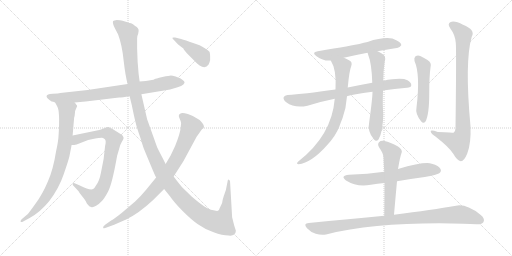
t = 0.00 s
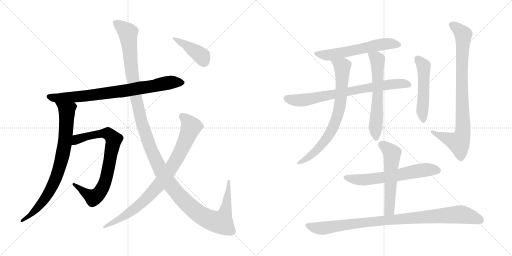
t = 2.58 s
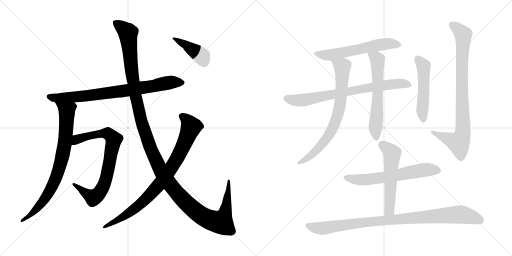
t = 5.16 s
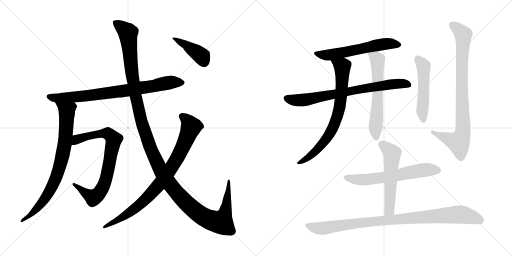
t = 7.74 s
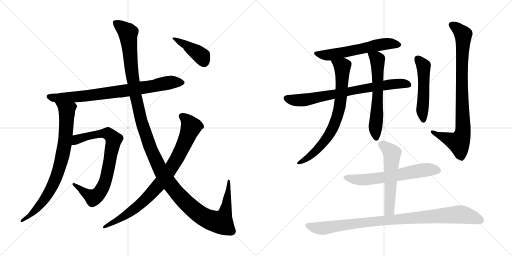
t = 10.32 s
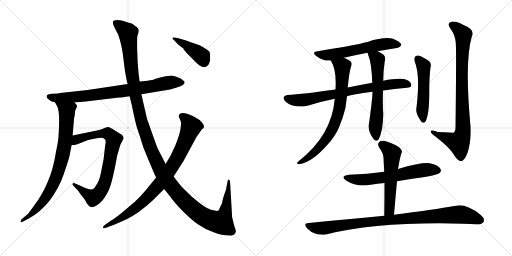
t = 12.90 s

The animated SVG that drew these frames (rendered in a browser with its animation timeline set to each time). Animation: 15 CSS @keyframes rules; one cycle of 12.90 s.

<svg version="1.1" viewBox="0 0 2048 1024" xmlns="http://www.w3.org/2000/svg">
  <g stroke="lightgray" stroke-dasharray="1,1" stroke-width="1" transform="scale(4, 4)">
    <line x1="0" y1="0" x2="256" y2="256"></line>
    <line x1="256" y1="0" x2="0" y2="256"></line>
    <line x1="128" y1="0" x2="128" y2="256"></line>
    <line x1="0" y1="128" x2="256" y2="128"></line>
    <line x1="256" y1="0" x2="512" y2="256"></line>
    <line x1="512" y1="0" x2="256" y2="256"></line>
    <line x1="384" y1="0" x2="384" y2="256"></line>
    <line x1="256" y1="128" x2="512" y2="128"></line>
  </g>
<g transform="scale(1, -1) translate(0, -850)">
   <style type="text/css">
    @keyframes keyframes0 {
      from {
       stroke: black;
       stroke-dashoffset: 795;
       stroke-width: 128;
       }
       72% {
       animation-timing-function: step-end;
       stroke: black;
       stroke-dashoffset: 0;
       stroke-width: 128;
       }
       to {
       stroke: black;
       stroke-width: 1024;
       }
       }
       #make-me-a-hanzi-animation-0 {
         animation: keyframes0 0.896973s both;
         animation-delay: 0.000000s;
         animation-timing-function: linear;
       }
    @keyframes keyframes1 {
      from {
       stroke: black;
       stroke-dashoffset: 803;
       stroke-width: 128;
       }
       72% {
       animation-timing-function: step-end;
       stroke: black;
       stroke-dashoffset: 0;
       stroke-width: 128;
       }
       to {
       stroke: black;
       stroke-width: 1024;
       }
       }
       #make-me-a-hanzi-animation-1 {
         animation: keyframes1 0.903483s both;
         animation-delay: 0.896973s;
         animation-timing-function: linear;
       }
    @keyframes keyframes2 {
      from {
       stroke: black;
       stroke-dashoffset: 784;
       stroke-width: 128;
       }
       72% {
       animation-timing-function: step-end;
       stroke: black;
       stroke-dashoffset: 0;
       stroke-width: 128;
       }
       to {
       stroke: black;
       stroke-width: 1024;
       }
       }
       #make-me-a-hanzi-animation-2 {
         animation: keyframes2 0.888021s both;
         animation-delay: 1.800456s;
         animation-timing-function: linear;
       }
    @keyframes keyframes3 {
      from {
       stroke: black;
       stroke-dashoffset: 1387;
       stroke-width: 128;
       }
       82% {
       animation-timing-function: step-end;
       stroke: black;
       stroke-dashoffset: 0;
       stroke-width: 128;
       }
       to {
       stroke: black;
       stroke-width: 1024;
       }
       }
       #make-me-a-hanzi-animation-3 {
         animation: keyframes3 1.378743s both;
         animation-delay: 2.688477s;
         animation-timing-function: linear;
       }
    @keyframes keyframes4 {
      from {
       stroke: black;
       stroke-dashoffset: 856;
       stroke-width: 128;
       }
       74% {
       animation-timing-function: step-end;
       stroke: black;
       stroke-dashoffset: 0;
       stroke-width: 128;
       }
       to {
       stroke: black;
       stroke-width: 1024;
       }
       }
       #make-me-a-hanzi-animation-4 {
         animation: keyframes4 0.946615s both;
         animation-delay: 4.067220s;
         animation-timing-function: linear;
       }
    @keyframes keyframes5 {
      from {
       stroke: black;
       stroke-dashoffset: 413;
       stroke-width: 128;
       }
       57% {
       animation-timing-function: step-end;
       stroke: black;
       stroke-dashoffset: 0;
       stroke-width: 128;
       }
       to {
       stroke: black;
       stroke-width: 1024;
       }
       }
       #make-me-a-hanzi-animation-5 {
         animation: keyframes5 0.586100s both;
         animation-delay: 5.013835s;
         animation-timing-function: linear;
       }
    @keyframes keyframes6 {
      from {
       stroke: black;
       stroke-dashoffset: 590;
       stroke-width: 128;
       }
       66% {
       animation-timing-function: step-end;
       stroke: black;
       stroke-dashoffset: 0;
       stroke-width: 128;
       }
       to {
       stroke: black;
       stroke-width: 1024;
       }
       }
       #make-me-a-hanzi-animation-6 {
         animation: keyframes6 0.730143s both;
         animation-delay: 5.599935s;
         animation-timing-function: linear;
       }
    @keyframes keyframes7 {
      from {
       stroke: black;
       stroke-dashoffset: 752;
       stroke-width: 128;
       }
       71% {
       animation-timing-function: step-end;
       stroke: black;
       stroke-dashoffset: 0;
       stroke-width: 128;
       }
       to {
       stroke: black;
       stroke-width: 1024;
       }
       }
       #make-me-a-hanzi-animation-7 {
         animation: keyframes7 0.861979s both;
         animation-delay: 6.330078s;
         animation-timing-function: linear;
       }
    @keyframes keyframes8 {
      from {
       stroke: black;
       stroke-dashoffset: 744;
       stroke-width: 128;
       }
       71% {
       animation-timing-function: step-end;
       stroke: black;
       stroke-dashoffset: 0;
       stroke-width: 128;
       }
       to {
       stroke: black;
       stroke-width: 1024;
       }
       }
       #make-me-a-hanzi-animation-8 {
         animation: keyframes8 0.855469s both;
         animation-delay: 7.192057s;
         animation-timing-function: linear;
       }
    @keyframes keyframes9 {
      from {
       stroke: black;
       stroke-dashoffset: 612;
       stroke-width: 128;
       }
       67% {
       animation-timing-function: step-end;
       stroke: black;
       stroke-dashoffset: 0;
       stroke-width: 128;
       }
       to {
       stroke: black;
       stroke-width: 1024;
       }
       }
       #make-me-a-hanzi-animation-9 {
         animation: keyframes9 0.748047s both;
         animation-delay: 8.047526s;
         animation-timing-function: linear;
       }
    @keyframes keyframes10 {
      from {
       stroke: black;
       stroke-dashoffset: 510;
       stroke-width: 128;
       }
       62% {
       animation-timing-function: step-end;
       stroke: black;
       stroke-dashoffset: 0;
       stroke-width: 128;
       }
       to {
       stroke: black;
       stroke-width: 1024;
       }
       }
       #make-me-a-hanzi-animation-10 {
         animation: keyframes10 0.665039s both;
         animation-delay: 8.795573s;
         animation-timing-function: linear;
       }
    @keyframes keyframes11 {
      from {
       stroke: black;
       stroke-dashoffset: 861;
       stroke-width: 128;
       }
       74% {
       animation-timing-function: step-end;
       stroke: black;
       stroke-dashoffset: 0;
       stroke-width: 128;
       }
       to {
       stroke: black;
       stroke-width: 1024;
       }
       }
       #make-me-a-hanzi-animation-11 {
         animation: keyframes11 0.950684s both;
         animation-delay: 9.460612s;
         animation-timing-function: linear;
       }
    @keyframes keyframes12 {
      from {
       stroke: black;
       stroke-dashoffset: 623;
       stroke-width: 128;
       }
       67% {
       animation-timing-function: step-end;
       stroke: black;
       stroke-dashoffset: 0;
       stroke-width: 128;
       }
       to {
       stroke: black;
       stroke-width: 1024;
       }
       }
       #make-me-a-hanzi-animation-12 {
         animation: keyframes12 0.756999s both;
         animation-delay: 10.411296s;
         animation-timing-function: linear;
       }
    @keyframes keyframes13 {
      from {
       stroke: black;
       stroke-dashoffset: 556;
       stroke-width: 128;
       }
       64% {
       animation-timing-function: step-end;
       stroke: black;
       stroke-dashoffset: 0;
       stroke-width: 128;
       }
       to {
       stroke: black;
       stroke-width: 1024;
       }
       }
       #make-me-a-hanzi-animation-13 {
         animation: keyframes13 0.702474s both;
         animation-delay: 11.168295s;
         animation-timing-function: linear;
       }
    @keyframes keyframes14 {
      from {
       stroke: black;
       stroke-dashoffset: 953;
       stroke-width: 128;
       }
       76% {
       animation-timing-function: step-end;
       stroke: black;
       stroke-dashoffset: 0;
       stroke-width: 128;
       }
       to {
       stroke: black;
       stroke-width: 1024;
       }
       }
       #make-me-a-hanzi-animation-14 {
         animation: keyframes14 1.025553s both;
         animation-delay: 11.870769s;
         animation-timing-function: linear;
       }
</style>
<path d="M 206.5 444.0 Q 212.5 444.0 220.5 440.0 L 298.5 440.0 L 342.5 444.0 L 476.5 460.0 Q 488.5 460.0 518.5 465.0 L 565.5 473.0 L 680.5 492.0 L 710.5 501.0 Q 726.5 505.0 733.5 512.0 Q 741.5 519.0 736.5 525.0 Q 731.5 530.0 722.5 536.0 L 702.5 544.0 Q 688.5 548.0 683.5 548.0 Q 679.5 548.0 649.5 542.0 Q 620.5 535.0 619.5 534.0 Q 614.5 529.0 558.5 524.0 L 510.5 514.0 L 350.5 490.0 L 240.5 478.0 Q 235.5 476.0 210.5 475.0 Q 186.5 473.0 186.5 466.0 Q 183.5 459.0 206.5 444.0 Z" fill="lightgray"></path> 
<path d="M 220.5 440.0 L 228.5 425.0 Q 240.5 407.0 234.5 312.0 Q 233.5 285.0 224.5 246.0 Q 212.5 170.0 191.5 124.0 Q 170.5 74.0 142.5 36.0 Q 114.5 -3.0 111.5 -6.0 L 86.5 -27.0 Q 80.5 -34.0 82.5 -37.0 Q 85.5 -40.0 92.5 -36.0 L 118.5 -22.0 Q 160.5 1.0 196.5 45.0 Q 235.5 96.0 254.5 152.0 Q 273.5 207.0 277.5 224.0 L 286.5 270.0 L 290.5 308.0 L 296.5 379.0 Q 298.5 382.0 299.5 396.0 Q 300.5 410.0 304.5 416.0 L 308.5 425.0 Q 309.5 427.0 304.5 432.0 Q 302.5 436.0 298.5 440.0 C 280.5 464.0 206.5 466.0 220.5 440.0 Z" fill="lightgray"></path> 
<path d="M 286.5 270.0 L 296.5 270.0 L 306.5 272.0 L 352.5 290.0 L 376.5 295.0 Q 403.5 300.0 408.5 299.0 Q 413.5 298.0 419.5 293.0 Q 425.5 288.0 420.5 267.0 L 414.5 214.0 L 403.5 158.0 Q 397.5 126.0 384.5 109.0 Q 377.5 96.0 372.5 94.0 Q 361.5 87.0 319.5 108.0 L 298.5 117.0 Q 292.5 120.0 290.5 115.0 Q 288.5 110.0 296.5 104.0 L 313.5 86.0 Q 314.5 83.0 328.5 65.0 Q 343.5 47.0 344.5 42.0 Q 346.5 37.0 352.5 30.0 Q 358.5 22.0 364.5 22.0 Q 371.5 19.0 384.5 27.0 Q 397.5 35.0 406.5 45.0 Q 416.5 54.0 432.5 84.0 Q 448.5 114.0 468.5 227.0 L 476.5 254.0 Q 480.5 272.0 487.5 283.0 Q 494.5 293.0 494.5 298.0 Q 494.5 302.0 488.5 310.0 L 448.5 335.0 Q 439.5 340.0 434.5 342.0 Q 429.5 343.0 418.5 338.0 L 406.5 333.0 Q 399.5 330.0 382.5 327.0 L 290.5 308.0 C 261.5 302.0 256.5 268.0 286.5 270.0 Z" fill="lightgray"></path> 
<path d="M 518.5 465.0 L 527.5 428.0 Q 542.5 352.0 552.5 325.0 Q 562.5 297.0 567.5 279.0 Q 572.5 260.0 584.5 233.0 L 607.5 178.0 Q 619.5 149.0 624.5 140.0 L 656.5 94.0 L 680.5 64.0 Q 695.5 42.0 729.5 7.0 Q 764.5 -28.0 791.5 -47.0 Q 819.5 -67.0 854.5 -79.0 Q 889.5 -92.0 914.5 -92.0 Q 929.5 -94.0 936.5 -88.0 Q 943.5 -82.0 943.5 -73.0 L 936.5 -51.0 L 928.5 -19.0 L 920.5 119.0 Q 921.5 129.0 915.5 131.0 Q 913.5 133.0 911.5 130.0 L 903.5 90.0 L 894.5 64.0 Q 889.5 49.0 888.5 38.0 L 878.5 17.0 Q 876.5 9.0 871.5 7.0 Q 867.5 5.0 843.5 11.0 Q 820.5 17.0 766.5 64.0 L 728.5 101.0 Q 715.5 116.0 694.5 144.0 L 662.5 194.0 L 651.5 216.0 Q 637.5 242.0 628.5 261.0 L 588.5 373.0 L 565.5 473.0 L 558.5 524.0 L 554.5 554.0 L 550.5 603.0 L 548.5 656.0 L 548.5 697.0 Q 547.5 704.0 552.5 714.0 L 554.5 726.0 Q 555.5 738.0 540.5 746.0 Q 531.5 755.0 524.5 757.0 Q 518.5 758.0 509.5 761.0 L 490.5 767.0 Q 480.5 770.0 467.5 770.0 Q 455.5 769.0 452.5 766.0 Q 448.5 757.0 460.5 735.0 L 472.5 712.0 Q 488.5 669.0 494.5 608.0 Q 501.5 546.0 510.5 514.0 L 518.5 465.0 Z" fill="lightgray"></path> 
<path d="M 624.5 140.0 L 584.5 91.0 Q 560.5 62.0 540.5 44.0 L 486.5 -2.0 Q 457.5 -25.0 444.5 -32.0 L 420.5 -49.0 Q 410.5 -56.0 412.5 -61.0 Q 414.5 -66.0 426.5 -60.0 L 456.5 -49.0 L 504.5 -28.0 Q 554.5 -4.0 611.5 49.0 L 656.5 94.0 L 694.5 144.0 L 733.5 205.0 L 786.5 303.0 L 808.5 334.0 Q 815.5 337.0 815.5 341.0 Q 818.5 350.0 798.5 370.0 Q 772.5 388.0 751.5 394.0 Q 730.5 400.0 724.5 397.0 Q 710.5 392.0 717.5 378.0 Q 724.5 363.0 724.5 358.0 L 722.5 338.0 Q 720.5 316.0 700.5 266.0 L 682.5 228.0 L 662.5 194.0 L 624.5 140.0 Z" fill="lightgray"></path> 
<path d="M 724.5 694.0 L 700.5 700.0 Q 690.5 701.0 689.5 699.0 Q 688.5 697.0 696.5 689.0 L 712.5 672.0 L 733.5 656.0 Q 734.5 651.0 754.5 630.0 L 782.5 602.0 Q 788.5 595.0 798.5 588.0 Q 821.5 573.0 834.5 592.0 Q 839.5 604.0 840.5 610.0 L 840.5 626.0 Q 840.5 632.0 838.5 642.0 Q 832.5 651.0 798.5 669.0 L 772.5 678.0 Q 740.5 690.0 724.5 694.0 Z" fill="lightgray"></path> 
<path d="M 1510.0 645.5 Q 1552.0 652.5 1587.0 658.5 Q 1597.0 657.5 1605.0 669.5 Q 1606.0 679.5 1585.0 689.5 Q 1554.0 708.5 1470.0 682.5 Q 1455.0 679.5 1441.0 675.5 Q 1413.0 669.5 1271.0 645.5 Q 1244.0 641.5 1266.0 625.5 Q 1296.0 604.5 1323.0 608.5 L 1375.0 619.5 Q 1418.0 629.5 1470.0 639.5 L 1510.0 645.5 Z" fill="lightgray"></path> 
<path d="M 1532.0 488.5 Q 1577.0 495.5 1628.0 499.5 Q 1644.0 500.5 1645.0 508.5 Q 1646.0 520.5 1630.0 529.5 Q 1606.0 541.5 1533.0 527.5 L 1489.0 519.5 Q 1434.0 509.5 1391.0 500.5 L 1342.0 492.5 Q 1213.0 474.5 1150.0 470.5 Q 1138.0 469.5 1135.0 462.5 Q 1131.0 452.5 1145.0 441.5 Q 1178.0 416.5 1230.0 427.5 Q 1288.0 445.5 1339.0 455.5 L 1388.0 465.5 Q 1409.0 472.5 1490.0 483.5 L 1532.0 488.5 Z" fill="lightgray"></path> 
<path d="M 1323.0 608.5 Q 1347.0 571.5 1342.0 492.5 L 1339.0 455.5 Q 1327.0 308.5 1193.0 204.5 Q 1183.0 194.5 1194.0 193.5 Q 1246.0 199.5 1308.0 269.5 Q 1342.0 305.5 1357.0 343.5 Q 1363.0 361.5 1370.0 377.5 Q 1385.0 419.5 1388.0 465.5 L 1391.0 500.5 Q 1397.0 566.5 1405.0 586.5 Q 1411.0 602.5 1396.0 609.5 Q 1384.0 616.5 1375.0 619.5 C 1348.0 631.5 1309.0 635.5 1323.0 608.5 Z" fill="lightgray"></path> 
<path d="M 1490.0 483.5 Q 1490.0 458.5 1477.0 363.5 Q 1468.0 324.5 1496.0 292.5 Q 1505.0 282.5 1514.0 292.5 Q 1532.0 322.5 1533.0 394.5 Q 1530.0 428.5 1532.0 488.5 L 1533.0 527.5 Q 1533.0 567.5 1539.0 605.5 Q 1546.0 626.5 1527.0 636.5 Q 1518.0 642.5 1510.0 645.5 C 1483.0 658.5 1460.0 667.5 1470.0 639.5 Q 1471.0 638.5 1472.0 633.5 Q 1487.0 596.5 1489.0 519.5 L 1490.0 483.5 Z" fill="lightgray"></path> 
<path d="M 1658.0 606.5 Q 1682.0 552.5 1666.0 420.5 Q 1660.0 395.5 1685.0 364.5 Q 1694.0 354.5 1702.0 364.5 Q 1717.0 391.5 1717.0 479.5 Q 1717.0 546.5 1722.0 580.5 Q 1728.0 599.5 1710.0 610.5 Q 1697.0 619.5 1681.0 626.5 Q 1671.0 630.5 1662.0 625.5 Q 1655.0 619.5 1658.0 606.5 Z" fill="lightgray"></path> 
<path d="M 1823.0 679.5 Q 1826.0 658.5 1822.0 337.5 Q 1822.0 324.5 1814.0 319.5 Q 1813.0 319.5 1751.0 322.5 Q 1720.0 332.5 1723.0 323.5 Q 1724.0 316.5 1743.0 303.5 Q 1798.0 260.5 1813.0 235.5 Q 1829.0 207.5 1843.0 205.5 Q 1856.0 204.5 1869.0 236.5 Q 1885.0 278.5 1882.0 345.5 Q 1858.0 604.5 1887.0 703.5 Q 1903.0 731.5 1852.0 751.5 Q 1821.0 767.5 1803.0 762.5 Q 1787.0 756.5 1802.0 735.5 Q 1821.0 710.5 1823.0 679.5 Z" fill="lightgray"></path> 
<path d="M 1588.0 125.5 Q 1642.0 135.5 1699.0 142.5 Q 1748.0 151.5 1757.0 157.5 Q 1767.0 164.5 1762.0 174.5 Q 1756.0 187.5 1727.0 195.5 Q 1697.0 204.5 1592.0 174.5 L 1537.0 163.5 Q 1471.0 154.5 1396.0 151.5 Q 1359.0 147.5 1384.0 128.5 Q 1429.0 100.5 1483.0 111.5 Q 1510.0 115.5 1538.0 118.5 L 1588.0 125.5 Z" fill="lightgray"></path> 
<path d="M 1576.0 -8.5 Q 1582.0 61.5 1588.0 125.5 L 1592.0 174.5 Q 1592.0 177.5 1593.0 179.5 Q 1600.0 222.5 1607.0 241.5 Q 1610.0 251.5 1592.0 264.5 Q 1561.0 282.5 1538.0 286.5 Q 1523.0 289.5 1516.0 281.5 Q 1509.0 274.5 1516.0 261.5 Q 1534.0 236.5 1534.0 220.5 Q 1535.0 193.5 1537.0 163.5 L 1538.0 118.5 Q 1538.0 57.5 1537.0 -12.5 C 1537.0 -42.5 1573.0 -38.5 1576.0 -8.5 Z" fill="lightgray"></path> 
<path d="M 1537.0 -12.5 Q 1398.0 -25.5 1235.0 -41.5 Q 1211.0 -42.5 1228.0 -62.5 Q 1243.0 -78.5 1263.0 -84.5 Q 1285.0 -91.5 1304.0 -87.5 Q 1517.0 -35.5 1853.0 -44.5 Q 1881.0 -45.5 1906.0 -46.5 Q 1928.0 -47.5 1934.0 -37.5 Q 1941.0 -24.5 1923.0 -9.5 Q 1866.0 35.5 1824.0 27.5 Q 1731.0 11.5 1576.0 -8.5 L 1537.0 -12.5 Z" fill="lightgray"></path> 
      <clipPath id="make-me-a-hanzi-clip-0">
      <path d="M 206.5 444.0 Q 212.5 444.0 220.5 440.0 L 298.5 440.0 L 342.5 444.0 L 476.5 460.0 Q 488.5 460.0 518.5 465.0 L 565.5 473.0 L 680.5 492.0 L 710.5 501.0 Q 726.5 505.0 733.5 512.0 Q 741.5 519.0 736.5 525.0 Q 731.5 530.0 722.5 536.0 L 702.5 544.0 Q 688.5 548.0 683.5 548.0 Q 679.5 548.0 649.5 542.0 Q 620.5 535.0 619.5 534.0 Q 614.5 529.0 558.5 524.0 L 510.5 514.0 L 350.5 490.0 L 240.5 478.0 Q 235.5 476.0 210.5 475.0 Q 186.5 473.0 186.5 466.0 Q 183.5 459.0 206.5 444.0 Z" fill="lightgray"></path>
      </clipPath>
      <path clip-path="url(#make-me-a-hanzi-clip-0)" d="M 194.5 464.0 L 228.5 457.0 L 333.5 465.0 L 505.5 488.0 L 690.5 522.0 L 727.5 520.0 " fill="none" id="make-me-a-hanzi-animation-0" stroke-dasharray="667 1334" stroke-linecap="round"></path>

      <clipPath id="make-me-a-hanzi-clip-1">
      <path d="M 220.5 440.0 L 228.5 425.0 Q 240.5 407.0 234.5 312.0 Q 233.5 285.0 224.5 246.0 Q 212.5 170.0 191.5 124.0 Q 170.5 74.0 142.5 36.0 Q 114.5 -3.0 111.5 -6.0 L 86.5 -27.0 Q 80.5 -34.0 82.5 -37.0 Q 85.5 -40.0 92.5 -36.0 L 118.5 -22.0 Q 160.5 1.0 196.5 45.0 Q 235.5 96.0 254.5 152.0 Q 273.5 207.0 277.5 224.0 L 286.5 270.0 L 290.5 308.0 L 296.5 379.0 Q 298.5 382.0 299.5 396.0 Q 300.5 410.0 304.5 416.0 L 308.5 425.0 Q 309.5 427.0 304.5 432.0 Q 302.5 436.0 298.5 440.0 C 280.5 464.0 206.5 466.0 220.5 440.0 Z" fill="lightgray"></path>
      </clipPath>
      <path clip-path="url(#make-me-a-hanzi-clip-1)" d="M 228.5 439.0 L 267.5 407.0 L 262.5 305.0 L 235.5 170.0 L 185.5 63.0 L 120.5 -12.0 L 87.5 -33.0 " fill="none" id="make-me-a-hanzi-animation-1" stroke-dasharray="675 1350" stroke-linecap="round"></path>

      <clipPath id="make-me-a-hanzi-clip-2">
      <path d="M 286.5 270.0 L 296.5 270.0 L 306.5 272.0 L 352.5 290.0 L 376.5 295.0 Q 403.5 300.0 408.5 299.0 Q 413.5 298.0 419.5 293.0 Q 425.5 288.0 420.5 267.0 L 414.5 214.0 L 403.5 158.0 Q 397.5 126.0 384.5 109.0 Q 377.5 96.0 372.5 94.0 Q 361.5 87.0 319.5 108.0 L 298.5 117.0 Q 292.5 120.0 290.5 115.0 Q 288.5 110.0 296.5 104.0 L 313.5 86.0 Q 314.5 83.0 328.5 65.0 Q 343.5 47.0 344.5 42.0 Q 346.5 37.0 352.5 30.0 Q 358.5 22.0 364.5 22.0 Q 371.5 19.0 384.5 27.0 Q 397.5 35.0 406.5 45.0 Q 416.5 54.0 432.5 84.0 Q 448.5 114.0 468.5 227.0 L 476.5 254.0 Q 480.5 272.0 487.5 283.0 Q 494.5 293.0 494.5 298.0 Q 494.5 302.0 488.5 310.0 L 448.5 335.0 Q 439.5 340.0 434.5 342.0 Q 429.5 343.0 418.5 338.0 L 406.5 333.0 Q 399.5 330.0 382.5 327.0 L 290.5 308.0 C 261.5 302.0 256.5 268.0 286.5 270.0 Z" fill="lightgray"></path>
      </clipPath>
      <path clip-path="url(#make-me-a-hanzi-clip-2)" d="M 291.5 276.0 L 317.5 296.0 L 406.5 316.0 L 431.5 316.0 L 455.5 291.0 L 424.5 134.0 L 394.5 75.0 L 369.5 61.0 L 295.5 111.0 " fill="none" id="make-me-a-hanzi-animation-2" stroke-dasharray="656 1312" stroke-linecap="round"></path>

      <clipPath id="make-me-a-hanzi-clip-3">
      <path d="M 518.5 465.0 L 527.5 428.0 Q 542.5 352.0 552.5 325.0 Q 562.5 297.0 567.5 279.0 Q 572.5 260.0 584.5 233.0 L 607.5 178.0 Q 619.5 149.0 624.5 140.0 L 656.5 94.0 L 680.5 64.0 Q 695.5 42.0 729.5 7.0 Q 764.5 -28.0 791.5 -47.0 Q 819.5 -67.0 854.5 -79.0 Q 889.5 -92.0 914.5 -92.0 Q 929.5 -94.0 936.5 -88.0 Q 943.5 -82.0 943.5 -73.0 L 936.5 -51.0 L 928.5 -19.0 L 920.5 119.0 Q 921.5 129.0 915.5 131.0 Q 913.5 133.0 911.5 130.0 L 903.5 90.0 L 894.5 64.0 Q 889.5 49.0 888.5 38.0 L 878.5 17.0 Q 876.5 9.0 871.5 7.0 Q 867.5 5.0 843.5 11.0 Q 820.5 17.0 766.5 64.0 L 728.5 101.0 Q 715.5 116.0 694.5 144.0 L 662.5 194.0 L 651.5 216.0 Q 637.5 242.0 628.5 261.0 L 588.5 373.0 L 565.5 473.0 L 558.5 524.0 L 554.5 554.0 L 550.5 603.0 L 548.5 656.0 L 548.5 697.0 Q 547.5 704.0 552.5 714.0 L 554.5 726.0 Q 555.5 738.0 540.5 746.0 Q 531.5 755.0 524.5 757.0 Q 518.5 758.0 509.5 761.0 L 490.5 767.0 Q 480.5 770.0 467.5 770.0 Q 455.5 769.0 452.5 766.0 Q 448.5 757.0 460.5 735.0 L 472.5 712.0 Q 488.5 669.0 494.5 608.0 Q 501.5 546.0 510.5 514.0 L 518.5 465.0 Z" fill="lightgray"></path>
      </clipPath>
      <path clip-path="url(#make-me-a-hanzi-clip-3)" d="M 461.5 761.0 L 511.5 718.0 L 530.5 537.0 L 560.5 385.0 L 604.5 249.0 L 668.5 128.0 L 734.5 48.0 L 790.5 -1.0 L 828.5 -25.0 L 877.5 -39.0 L 884.5 -39.0 L 901.5 3.0 L 915.5 124.0 " fill="none" id="make-me-a-hanzi-animation-3" stroke-dasharray="1259 2518" stroke-linecap="round"></path>

      <clipPath id="make-me-a-hanzi-clip-4">
      <path d="M 624.5 140.0 L 584.5 91.0 Q 560.5 62.0 540.5 44.0 L 486.5 -2.0 Q 457.5 -25.0 444.5 -32.0 L 420.5 -49.0 Q 410.5 -56.0 412.5 -61.0 Q 414.5 -66.0 426.5 -60.0 L 456.5 -49.0 L 504.5 -28.0 Q 554.5 -4.0 611.5 49.0 L 656.5 94.0 L 694.5 144.0 L 733.5 205.0 L 786.5 303.0 L 808.5 334.0 Q 815.5 337.0 815.5 341.0 Q 818.5 350.0 798.5 370.0 Q 772.5 388.0 751.5 394.0 Q 730.5 400.0 724.5 397.0 Q 710.5 392.0 717.5 378.0 Q 724.5 363.0 724.5 358.0 L 722.5 338.0 Q 720.5 316.0 700.5 266.0 L 682.5 228.0 L 662.5 194.0 L 624.5 140.0 Z" fill="lightgray"></path>
      </clipPath>
      <path clip-path="url(#make-me-a-hanzi-clip-4)" d="M 726.5 385.0 L 748.5 368.0 L 764.5 343.0 L 720.5 239.0 L 668.5 154.0 L 619.5 93.0 L 555.5 28.0 L 481.5 -24.0 L 419.5 -57.0 " fill="none" id="make-me-a-hanzi-animation-4" stroke-dasharray="728 1456" stroke-linecap="round"></path>

      <clipPath id="make-me-a-hanzi-clip-5">
      <path d="M 724.5 694.0 L 700.5 700.0 Q 690.5 701.0 689.5 699.0 Q 688.5 697.0 696.5 689.0 L 712.5 672.0 L 733.5 656.0 Q 734.5 651.0 754.5 630.0 L 782.5 602.0 Q 788.5 595.0 798.5 588.0 Q 821.5 573.0 834.5 592.0 Q 839.5 604.0 840.5 610.0 L 840.5 626.0 Q 840.5 632.0 838.5 642.0 Q 832.5 651.0 798.5 669.0 L 772.5 678.0 Q 740.5 690.0 724.5 694.0 Z" fill="lightgray"></path>
      </clipPath>
      <path clip-path="url(#make-me-a-hanzi-clip-5)" d="M 695.5 696.0 L 791.5 638.0 L 806.5 625.0 L 816.5 602.0 " fill="none" id="make-me-a-hanzi-animation-5" stroke-dasharray="285 570" stroke-linecap="round"></path>

      <clipPath id="make-me-a-hanzi-clip-6">
      <path d="M 1510.0 645.5 Q 1552.0 652.5 1587.0 658.5 Q 1597.0 657.5 1605.0 669.5 Q 1606.0 679.5 1585.0 689.5 Q 1554.0 708.5 1470.0 682.5 Q 1455.0 679.5 1441.0 675.5 Q 1413.0 669.5 1271.0 645.5 Q 1244.0 641.5 1266.0 625.5 Q 1296.0 604.5 1323.0 608.5 L 1375.0 619.5 Q 1418.0 629.5 1470.0 639.5 L 1510.0 645.5 Z" fill="lightgray"></path>
      </clipPath>
      <path clip-path="url(#make-me-a-hanzi-clip-6)" d="M 1266.0 636.5 L 1325.0 631.5 L 1521.0 671.5 L 1566.0 675.5 L 1595.0 670.5 " fill="none" id="make-me-a-hanzi-animation-6" stroke-dasharray="462 924" stroke-linecap="round"></path>

      <clipPath id="make-me-a-hanzi-clip-7">
      <path d="M 1532.0 488.5 Q 1577.0 495.5 1628.0 499.5 Q 1644.0 500.5 1645.0 508.5 Q 1646.0 520.5 1630.0 529.5 Q 1606.0 541.5 1533.0 527.5 L 1489.0 519.5 Q 1434.0 509.5 1391.0 500.5 L 1342.0 492.5 Q 1213.0 474.5 1150.0 470.5 Q 1138.0 469.5 1135.0 462.5 Q 1131.0 452.5 1145.0 441.5 Q 1178.0 416.5 1230.0 427.5 Q 1288.0 445.5 1339.0 455.5 L 1388.0 465.5 Q 1409.0 472.5 1490.0 483.5 L 1532.0 488.5 Z" fill="lightgray"></path>
      </clipPath>
      <path clip-path="url(#make-me-a-hanzi-clip-7)" d="M 1145.0 457.5 L 1171.0 450.5 L 1218.0 450.5 L 1546.0 511.5 L 1594.0 516.5 L 1634.0 511.5 " fill="none" id="make-me-a-hanzi-animation-7" stroke-dasharray="624 1248" stroke-linecap="round"></path>

      <clipPath id="make-me-a-hanzi-clip-8">
      <path d="M 1323.0 608.5 Q 1347.0 571.5 1342.0 492.5 L 1339.0 455.5 Q 1327.0 308.5 1193.0 204.5 Q 1183.0 194.5 1194.0 193.5 Q 1246.0 199.5 1308.0 269.5 Q 1342.0 305.5 1357.0 343.5 Q 1363.0 361.5 1370.0 377.5 Q 1385.0 419.5 1388.0 465.5 L 1391.0 500.5 Q 1397.0 566.5 1405.0 586.5 Q 1411.0 602.5 1396.0 609.5 Q 1384.0 616.5 1375.0 619.5 C 1348.0 631.5 1309.0 635.5 1323.0 608.5 Z" fill="lightgray"></path>
      </clipPath>
      <path clip-path="url(#make-me-a-hanzi-clip-8)" d="M 1330.0 606.5 L 1369.0 580.5 L 1364.0 459.5 L 1351.0 391.5 L 1335.0 345.5 L 1289.0 273.5 L 1241.0 226.5 L 1199.0 199.5 " fill="none" id="make-me-a-hanzi-animation-8" stroke-dasharray="616 1232" stroke-linecap="round"></path>

      <clipPath id="make-me-a-hanzi-clip-9">
      <path d="M 1490.0 483.5 Q 1490.0 458.5 1477.0 363.5 Q 1468.0 324.5 1496.0 292.5 Q 1505.0 282.5 1514.0 292.5 Q 1532.0 322.5 1533.0 394.5 Q 1530.0 428.5 1532.0 488.5 L 1533.0 527.5 Q 1533.0 567.5 1539.0 605.5 Q 1546.0 626.5 1527.0 636.5 Q 1518.0 642.5 1510.0 645.5 C 1483.0 658.5 1460.0 667.5 1470.0 639.5 Q 1471.0 638.5 1472.0 633.5 Q 1487.0 596.5 1489.0 519.5 L 1490.0 483.5 Z" fill="lightgray"></path>
      </clipPath>
      <path clip-path="url(#make-me-a-hanzi-clip-9)" d="M 1477.0 638.5 L 1509.0 611.5 L 1512.0 479.5 L 1501.0 332.5 L 1505.0 298.5 " fill="none" id="make-me-a-hanzi-animation-9" stroke-dasharray="484 968" stroke-linecap="round"></path>

      <clipPath id="make-me-a-hanzi-clip-10">
      <path d="M 1658.0 606.5 Q 1682.0 552.5 1666.0 420.5 Q 1660.0 395.5 1685.0 364.5 Q 1694.0 354.5 1702.0 364.5 Q 1717.0 391.5 1717.0 479.5 Q 1717.0 546.5 1722.0 580.5 Q 1728.0 599.5 1710.0 610.5 Q 1697.0 619.5 1681.0 626.5 Q 1671.0 630.5 1662.0 625.5 Q 1655.0 619.5 1658.0 606.5 Z" fill="lightgray"></path>
      </clipPath>
      <path clip-path="url(#make-me-a-hanzi-clip-10)" d="M 1670.0 615.5 L 1695.0 578.5 L 1689.0 412.5 L 1694.0 369.5 " fill="none" id="make-me-a-hanzi-animation-10" stroke-dasharray="382 764" stroke-linecap="round"></path>

      <clipPath id="make-me-a-hanzi-clip-11">
      <path d="M 1823.0 679.5 Q 1826.0 658.5 1822.0 337.5 Q 1822.0 324.5 1814.0 319.5 Q 1813.0 319.5 1751.0 322.5 Q 1720.0 332.5 1723.0 323.5 Q 1724.0 316.5 1743.0 303.5 Q 1798.0 260.5 1813.0 235.5 Q 1829.0 207.5 1843.0 205.5 Q 1856.0 204.5 1869.0 236.5 Q 1885.0 278.5 1882.0 345.5 Q 1858.0 604.5 1887.0 703.5 Q 1903.0 731.5 1852.0 751.5 Q 1821.0 767.5 1803.0 762.5 Q 1787.0 756.5 1802.0 735.5 Q 1821.0 710.5 1823.0 679.5 Z" fill="lightgray"></path>
      </clipPath>
      <path clip-path="url(#make-me-a-hanzi-clip-11)" d="M 1809.0 748.5 L 1834.0 732.5 L 1853.0 708.5 L 1847.0 575.5 L 1851.0 318.5 L 1835.0 280.5 L 1729.0 321.5 " fill="none" id="make-me-a-hanzi-animation-11" stroke-dasharray="733 1466" stroke-linecap="round"></path>

      <clipPath id="make-me-a-hanzi-clip-12">
      <path d="M 1588.0 125.5 Q 1642.0 135.5 1699.0 142.5 Q 1748.0 151.5 1757.0 157.5 Q 1767.0 164.5 1762.0 174.5 Q 1756.0 187.5 1727.0 195.5 Q 1697.0 204.5 1592.0 174.5 L 1537.0 163.5 Q 1471.0 154.5 1396.0 151.5 Q 1359.0 147.5 1384.0 128.5 Q 1429.0 100.5 1483.0 111.5 Q 1510.0 115.5 1538.0 118.5 L 1588.0 125.5 Z" fill="lightgray"></path>
      </clipPath>
      <path clip-path="url(#make-me-a-hanzi-clip-12)" d="M 1388.0 141.5 L 1447.0 130.5 L 1554.0 143.5 L 1682.0 168.5 L 1751.0 168.5 " fill="none" id="make-me-a-hanzi-animation-12" stroke-dasharray="495 990" stroke-linecap="round"></path>

      <clipPath id="make-me-a-hanzi-clip-13">
      <path d="M 1576.0 -8.5 Q 1582.0 61.5 1588.0 125.5 L 1592.0 174.5 Q 1592.0 177.5 1593.0 179.5 Q 1600.0 222.5 1607.0 241.5 Q 1610.0 251.5 1592.0 264.5 Q 1561.0 282.5 1538.0 286.5 Q 1523.0 289.5 1516.0 281.5 Q 1509.0 274.5 1516.0 261.5 Q 1534.0 236.5 1534.0 220.5 Q 1535.0 193.5 1537.0 163.5 L 1538.0 118.5 Q 1538.0 57.5 1537.0 -12.5 C 1537.0 -42.5 1573.0 -38.5 1576.0 -8.5 Z" fill="lightgray"></path>
      </clipPath>
      <path clip-path="url(#make-me-a-hanzi-clip-13)" d="M 1528.0 271.5 L 1568.0 237.5 L 1558.0 16.5 L 1543.0 -4.5 " fill="none" id="make-me-a-hanzi-animation-13" stroke-dasharray="428 856" stroke-linecap="round"></path>

      <clipPath id="make-me-a-hanzi-clip-14">
      <path d="M 1537.0 -12.5 Q 1398.0 -25.5 1235.0 -41.5 Q 1211.0 -42.5 1228.0 -62.5 Q 1243.0 -78.5 1263.0 -84.5 Q 1285.0 -91.5 1304.0 -87.5 Q 1517.0 -35.5 1853.0 -44.5 Q 1881.0 -45.5 1906.0 -46.5 Q 1928.0 -47.5 1934.0 -37.5 Q 1941.0 -24.5 1923.0 -9.5 Q 1866.0 35.5 1824.0 27.5 Q 1731.0 11.5 1576.0 -8.5 L 1537.0 -12.5 Z" fill="lightgray"></path>
      </clipPath>
      <path clip-path="url(#make-me-a-hanzi-clip-14)" d="M 1231.0 -51.5 L 1295.0 -62.5 L 1440.0 -41.5 L 1834.0 -7.5 L 1870.0 -12.5 L 1921.0 -30.5 " fill="none" id="make-me-a-hanzi-animation-14" stroke-dasharray="825 1650" stroke-linecap="round"></path>

</g>
</svg>
